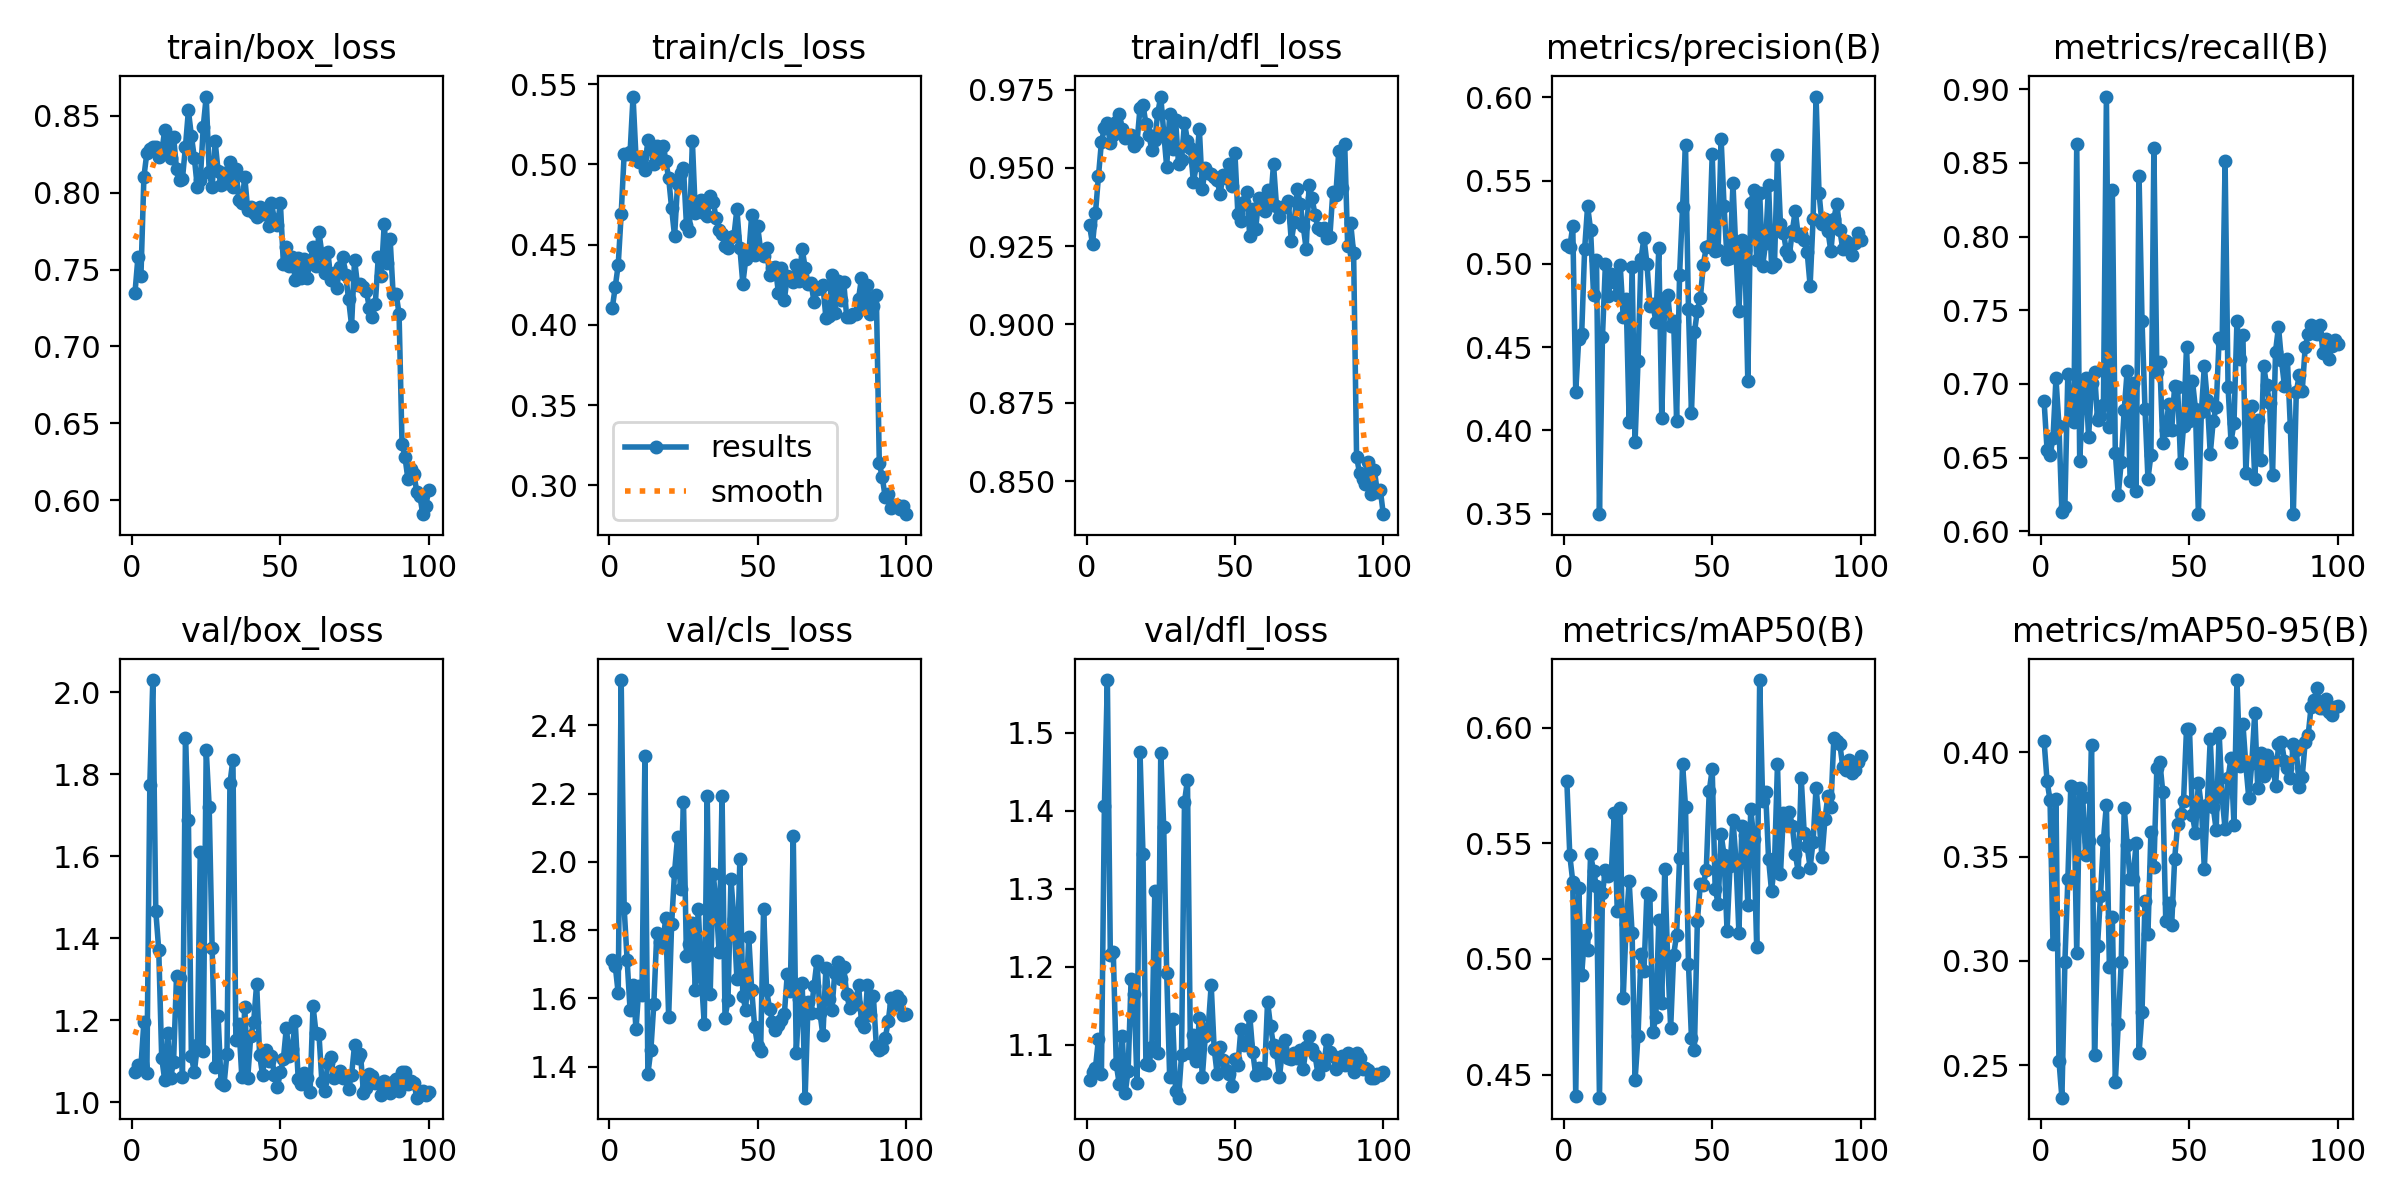

Source data for this figure (header and first rows):
epoch, time, train/box_loss, train/cls_loss, train/dfl_loss, metrics/precision(B), metrics/recall(B), metrics/mAP50(B), metrics/mAP50-95(B), val/box_loss, val/cls_loss, val/dfl_loss, lr/pg0, lr/pg1, lr/pg2
1, 6.223, 0.735, 0.4104, 0.9316, 0.5111, 0.6881, 0.5769, 0.4053, 1.072, 1.711, 1.055, 0.0005457, 0.0005457, 0.0005457
2, 12.04, 0.7582, 0.4236, 0.9257, 0.5101, 0.6552, 0.5447, 0.3862, 1.09, 1.696, 1.065, 0.001091, 0.001091, 0.001091
3, 17.75, 0.7457, 0.4374, 0.9356, 0.5226, 0.6515, 0.5334, 0.3771, 1.088, 1.615, 1.071, 0.001624, 0.001624, 0.001624
4, 26.23, 0.8103, 0.4689, 0.9473, 0.4233, 0.6633, 0.4407, 0.3079, 1.195, 2.533, 1.108, 0.001617, 0.001617, 0.001617
5, 36.23, 0.8259, 0.5062, 0.9583, 0.4548, 0.7038, 0.5308, 0.3778, 1.072, 1.865, 1.063, 0.001601, 0.001601, 0.001601
6, 45.2, 0.8286, 0.5064, 0.9627, 0.4576, 0.6717, 0.4931, 0.2521, 1.775, 1.713, 1.406, 0.001584, 0.001584, 0.001584
7, 53.85, 0.8295, 0.5074, 0.9645, 0.5088, 0.6128, 0.5104, 0.2343, 2.03, 1.566, 1.568, 0.001568, 0.001568, 0.001568
8, 63.84, 0.8294, 0.5422, 0.9581, 0.5346, 0.6165, 0.5037, 0.2992, 1.466, 1.64, 1.216, 0.001551, 0.001551, 0.001551
9, 73.13, 0.823, 0.504, 0.9606, 0.5205, 0.7069, 0.5451, 0.3391, 1.372, 1.509, 1.219, 0.001535, 0.001535, 0.001535
10, 84.17, 0.8256, 0.5017, 0.9647, 0.4815, 0.676, 0.538, 0.384, 1.108, 1.637, 1.075, 0.001518, 0.001518, 0.001518
11, 94.4, 0.8407, 0.5043, 0.9672, 0.5026, 0.6741, 0.5313, 0.3828, 1.054, 1.61, 1.05, 0.001502, 0.001502, 0.001502
12, 104.9, 0.832, 0.4967, 0.9625, 0.3497, 0.8626, 0.44, 0.3037, 1.169, 2.309, 1.112, 0.001485, 0.001485, 0.001485
13, 116.3, 0.8224, 0.5152, 0.9597, 0.4558, 0.6474, 0.5284, 0.3827, 1.058, 1.379, 1.038, 0.001469, 0.001469, 0.001469
14, 126.5, 0.8363, 0.5093, 0.9601, 0.4999, 0.6907, 0.5383, 0.3787, 1.099, 1.448, 1.067, 0.001452, 0.001452, 0.001452
15, 135.6, 0.8152, 0.5, 0.9604, 0.4804, 0.7037, 0.5359, 0.3506, 1.308, 1.583, 1.184, 0.001436, 0.001436, 0.001436
16, 146.1, 0.8079, 0.5116, 0.9569, 0.494, 0.6638, 0.5373, 0.3573, 1.304, 1.792, 1.166, 0.001419, 0.001419, 0.001419
17, 155.8, 0.8091, 0.507, 0.9581, 0.489, 0.7005, 0.5632, 0.4038, 1.062, 1.766, 1.051, 0.001403, 0.001403, 0.001403
18, 165.3, 0.8298, 0.5116, 0.9691, 0.4813, 0.7082, 0.5205, 0.2547, 1.889, 1.756, 1.476, 0.001386, 0.001386, 0.001386
19, 175.5, 0.8534, 0.5021, 0.9701, 0.499, 0.6755, 0.5652, 0.3073, 1.688, 1.835, 1.345, 0.00137, 0.00137, 0.00137
20, 185.6, 0.8369, 0.4915, 0.9641, 0.4684, 0.6785, 0.4829, 0.331, 1.112, 1.546, 1.075, 0.001353, 0.001353, 0.001353
21, 195.5, 0.8226, 0.4727, 0.9606, 0.4787, 0.6857, 0.515, 0.3582, 1.072, 1.817, 1.074, 0.001337, 0.001337, 0.001337
22, 206, 0.8034, 0.4552, 0.9556, 0.4052, 0.8951, 0.5334, 0.3749, 1.139, 1.971, 1.097, 0.00132, 0.00132, 0.00132
23, 214.6, 0.8079, 0.4876, 0.9589, 0.498, 0.671, 0.5111, 0.2972, 1.611, 2.072, 1.298, 0.001304, 0.001304, 0.001304
24, 223.3, 0.8428, 0.4945, 0.9676, 0.3931, 0.8319, 0.4476, 0.3211, 1.125, 1.921, 1.09, 0.001287, 0.001287, 0.001287
25, 232.9, 0.8624, 0.4977, 0.9728, 0.4419, 0.6533, 0.4669, 0.2418, 1.86, 2.175, 1.475, 0.001271, 0.001271, 0.001271
26, 243, 0.8136, 0.4622, 0.9613, 0.5029, 0.6248, 0.5022, 0.2698, 1.721, 1.723, 1.379, 0.001254, 0.001254, 0.001254
27, 252.9, 0.8034, 0.4586, 0.9503, 0.5156, 0.6471, 0.4948, 0.2995, 1.375, 1.758, 1.192, 0.001238, 0.001238, 0.001238
28, 262.9, 0.8333, 0.5143, 0.9671, 0.5002, 0.6823, 0.5286, 0.3735, 1.086, 1.82, 1.059, 0.001221, 0.001221, 0.001221
29, 272.7, 0.8143, 0.4694, 0.9561, 0.4749, 0.709, 0.5275, 0.3558, 1.211, 1.624, 1.133, 0.001205, 0.001205, 0.001205
30, 281.5, 0.8051, 0.4737, 0.9652, 0.4759, 0.6343, 0.4682, 0.3391, 1.047, 1.861, 1.041, 0.001188, 0.001188, 0.001188
31, 290.6, 0.8124, 0.4775, 0.9511, 0.4652, 0.7005, 0.4751, 0.3392, 1.042, 1.664, 1.032, 0.001172, 0.001172, 0.001172
32, 300.5, 0.8065, 0.47, 0.9524, 0.5093, 0.6275, 0.5166, 0.3566, 1.118, 1.524, 1.087, 0.001155, 0.001155, 0.001155
33, 310.4, 0.8196, 0.468, 0.9644, 0.4073, 0.8411, 0.481, 0.2557, 1.778, 2.192, 1.412, 0.001139, 0.001139, 0.001139
34, 320.3, 0.8038, 0.4801, 0.9587, 0.4795, 0.7429, 0.5389, 0.2753, 1.836, 1.613, 1.44, 0.001122, 0.001122, 0.001122
35, 330.8, 0.8152, 0.4767, 0.9565, 0.4816, 0.6833, 0.4995, 0.3287, 1.151, 1.966, 1.09, 0.001106, 0.001106, 0.001106
36, 340.5, 0.7949, 0.4663, 0.9454, 0.4625, 0.6355, 0.4702, 0.3129, 1.19, 1.881, 1.112, 0.001089, 0.001089, 0.001089
37, 349.7, 0.793, 0.4589, 0.9508, 0.4658, 0.6515, 0.5018, 0.3618, 1.062, 1.737, 1.08, 0.001073, 0.001073, 0.001073
38, 359.7, 0.8099, 0.4568, 0.9625, 0.4059, 0.8601, 0.5103, 0.3451, 1.233, 2.195, 1.135, 0.001056, 0.001056, 0.001056
39, 368.9, 0.7885, 0.4488, 0.9431, 0.4934, 0.708, 0.5435, 0.3923, 1.059, 1.543, 1.058, 0.00104, 0.00104, 0.00104
40, 379.1, 0.7904, 0.4478, 0.9501, 0.5339, 0.7147, 0.5843, 0.3955, 1.161, 1.595, 1.111, 0.001023, 0.001023, 0.001023
41, 388.8, 0.787, 0.455, 0.9483, 0.5714, 0.6595, 0.5658, 0.3811, 1.196, 1.95, 1.122, 0.001007, 0.001007, 0.001007
42, 398.3, 0.7844, 0.4554, 0.9482, 0.4728, 0.669, 0.4979, 0.3192, 1.288, 1.834, 1.177, 0.0009904, 0.0009904, 0.0009904
43, 407.8, 0.7909, 0.472, 0.9471, 0.4107, 0.6862, 0.466, 0.328, 1.116, 1.658, 1.095, 0.0009739, 0.0009739, 0.0009739
44, 417, 0.7858, 0.4481, 0.946, 0.4588, 0.6688, 0.4607, 0.3173, 1.066, 2.009, 1.063, 0.0009574, 0.0009574, 0.0009574
45, 426.7, 0.7866, 0.4257, 0.9416, 0.4719, 0.6987, 0.5164, 0.3489, 1.128, 1.606, 1.097, 0.0009409, 0.0009409, 0.0009409
46, 436.5, 0.7784, 0.441, 0.9477, 0.4793, 0.698, 0.5324, 0.3655, 1.099, 1.567, 1.08, 0.0009244, 0.0009244, 0.0009244
47, 446.6, 0.7931, 0.4437, 0.9467, 0.4995, 0.646, 0.532, 0.3704, 1.113, 1.781, 1.068, 0.0009078, 0.0009078, 0.0009078
48, 455.9, 0.7823, 0.4687, 0.9512, 0.51, 0.6713, 0.5384, 0.3769, 1.066, 1.623, 1.063, 0.0008913, 0.0008913, 0.0008913
49, 465.5, 0.7786, 0.4436, 0.9442, 0.511, 0.7252, 0.5726, 0.4113, 1.037, 1.516, 1.048, 0.0008748, 0.0008748, 0.0008748
50, 475.2, 0.7933, 0.4613, 0.9546, 0.5657, 0.6746, 0.582, 0.4112, 1.073, 1.461, 1.081, 0.0008583, 0.0008583, 0.0008583
51, 484.8, 0.7538, 0.4466, 0.9352, 0.5079, 0.7022, 0.5302, 0.3698, 1.104, 1.446, 1.074, 0.0008418, 0.0008418, 0.0008418
52, 494.2, 0.7643, 0.4428, 0.933, 0.5081, 0.6833, 0.5239, 0.3613, 1.181, 1.863, 1.12, 0.0008253, 0.0008253, 0.0008253
53, 504.8, 0.7522, 0.4476, 0.9392, 0.5751, 0.6118, 0.5539, 0.3855, 1.113, 1.625, 1.099, 0.0008088, 0.0008088, 0.0008088
54, 514.2, 0.7583, 0.4312, 0.9424, 0.5345, 0.6807, 0.5447, 0.3741, 1.129, 1.57, 1.101, 0.0007923, 0.0007923, 0.0007923
55, 523.7, 0.7433, 0.4357, 0.9282, 0.503, 0.712, 0.5122, 0.3443, 1.197, 1.531, 1.138, 0.0007758, 0.0007758, 0.0007758
56, 533.2, 0.7573, 0.4357, 0.9368, 0.5034, 0.6889, 0.54, 0.3749, 1.057, 1.506, 1.091, 0.0007593, 0.0007593, 0.0007593
57, 542.6, 0.7446, 0.4197, 0.9305, 0.5483, 0.6526, 0.5601, 0.4063, 1.045, 1.521, 1.062, 0.0007428, 0.0007428, 0.0007428
58, 552, 0.7569, 0.4353, 0.9402, 0.5066, 0.6747, 0.5428, 0.3738, 1.071, 1.537, 1.07, 0.0007263, 0.0007263, 0.0007263
59, 561.2, 0.7447, 0.4156, 0.937, 0.4718, 0.6842, 0.5113, 0.3628, 1.059, 1.554, 1.063, 0.0007098, 0.0007098, 0.0007098
60, 570.3, 0.7551, 0.4305, 0.9362, 0.5144, 0.7309, 0.5574, 0.4093, 1.023, 1.673, 1.064, 0.0006933, 0.0006933, 0.0006933
... 40 more rows
